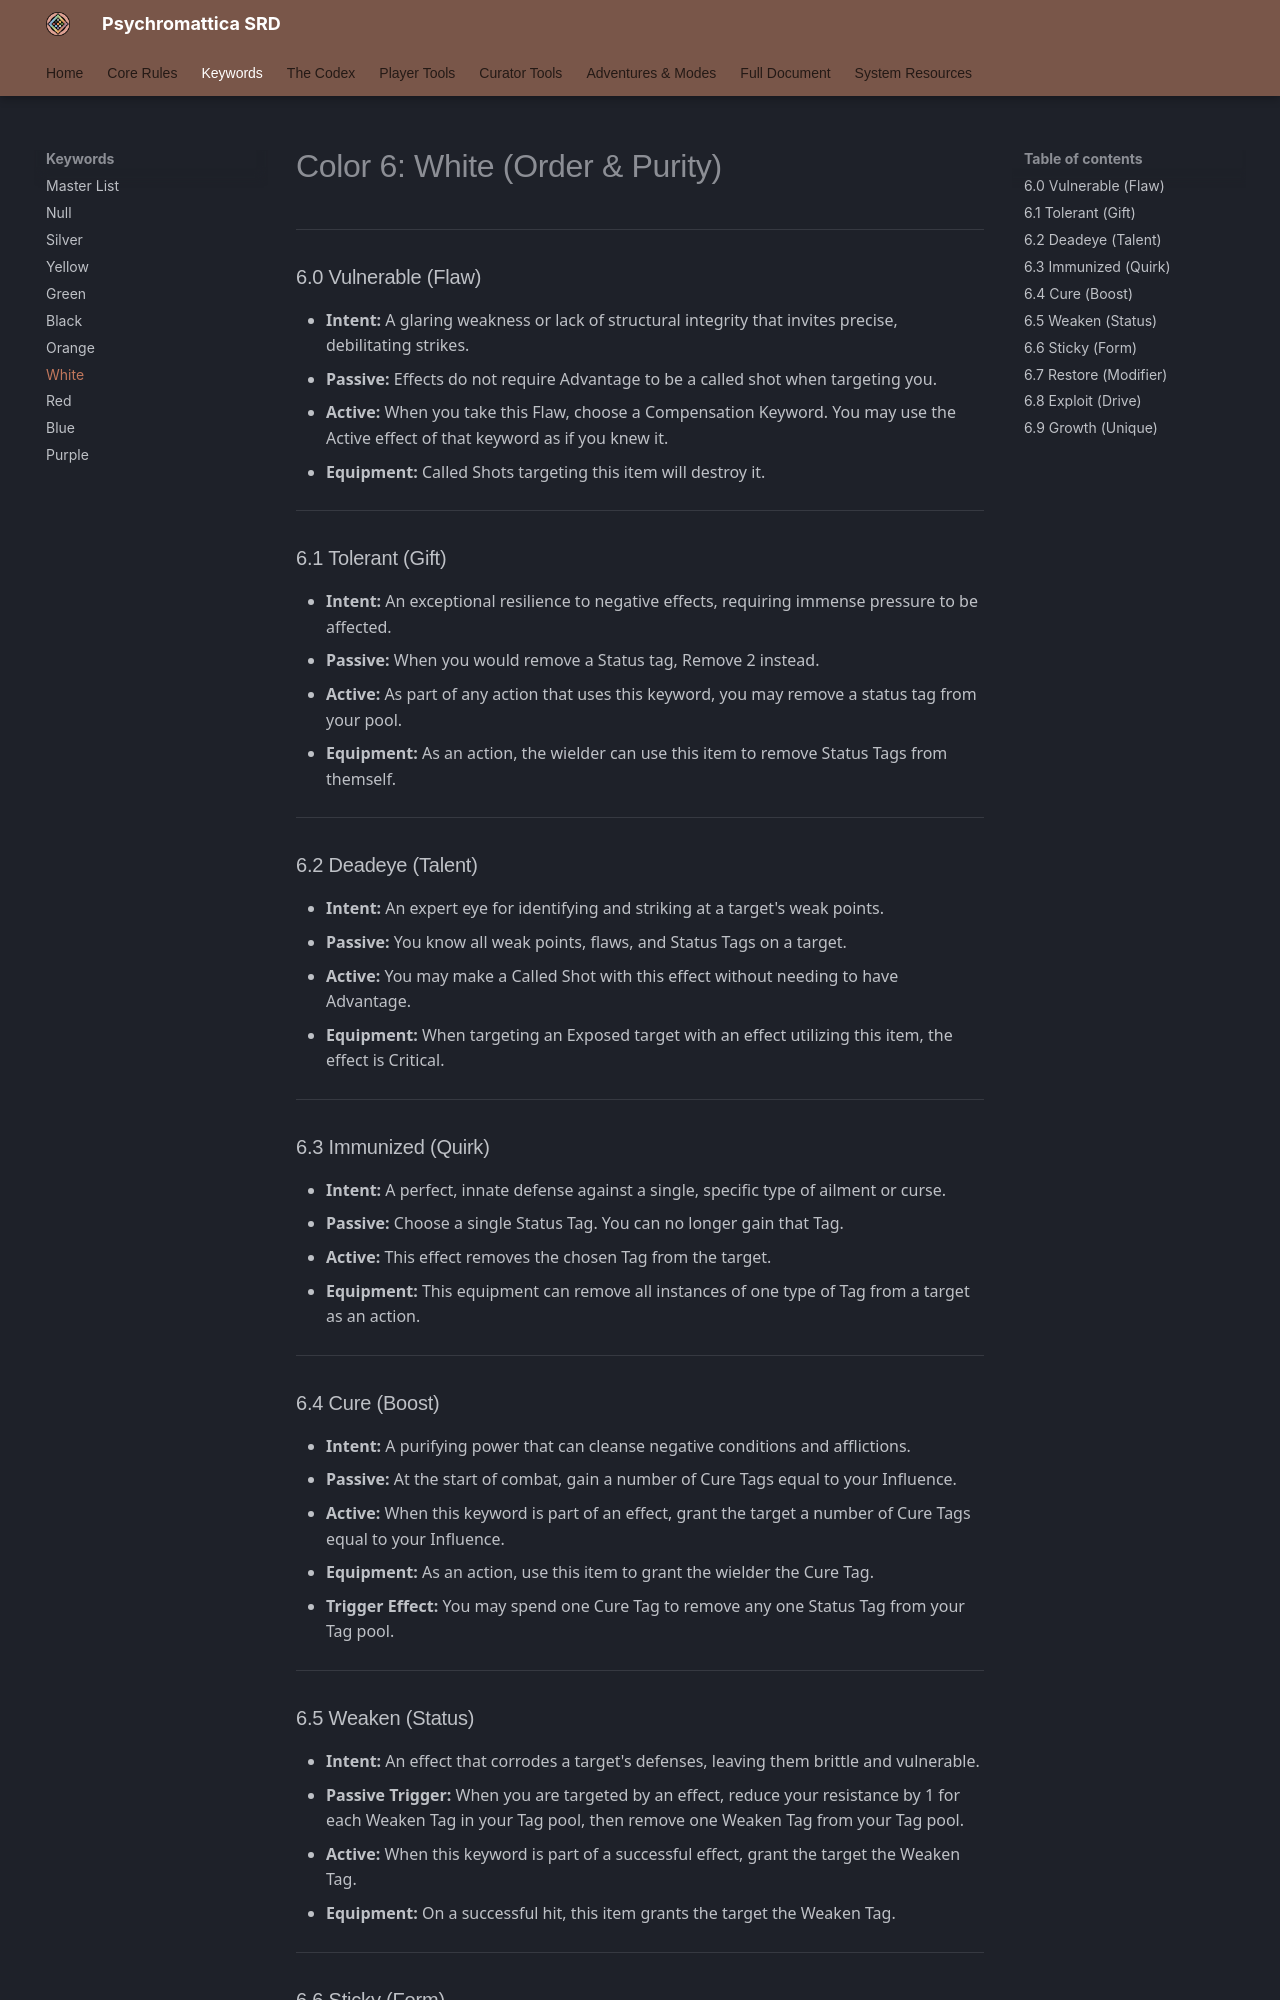

repository: bagelsan/ResonanceSRD · page: appendix-a-keywords-white/index.html · generator: mkdocs

# Color 6: White (Order & Purity)

---

### 6.0 Vulnerable (Flaw)
*   **Intent:** A glaring weakness or lack of structural integrity that invites precise, debilitating strikes.
*   **Passive:** Effects do not require Advantage to be a called shot when targeting you.
*   **Active:** When you take this Flaw, choose a Compensation Keyword. You may use the Active effect of that keyword as if you knew it.
*   **Equipment:** Called Shots targeting this item will destroy it.

---

### 6.1 Tolerant (Gift)
*   **Intent:** An exceptional resilience to negative effects, requiring immense pressure to be affected.
*   **Passive:** When you would remove a Status tag, Remove 2 instead.
*   **Active:** As part of any action that uses this keyword, you may remove a status tag from your pool.
*   **Equipment:** As an action, the wielder can use this item to remove Status Tags from themself.

---

### 6.2 Deadeye (Talent)
*   **Intent:** An expert eye for identifying and striking at a target's weak points.
*   **Passive:** You know all weak points, flaws, and Status Tags on a target.
*   **Active:** You may make a Called Shot with this effect without needing to have Advantage.
*   **Equipment:** When targeting an Exposed target with an effect utilizing this item, the effect is Critical.

---

### 6.3 Immunized (Quirk)
*   **Intent:** A perfect, innate defense against a single, specific type of ailment or curse.
*   **Passive:** Choose a single Status Tag. You can no longer gain that Tag.
*   **Active:** This effect removes the chosen Tag from the target.
*   **Equipment:** This equipment can remove all instances of one type of Tag from a target as an action.

---

### 6.4 Cure (Boost)
*   **Intent:** A purifying power that can cleanse negative conditions and afflictions.
*   **Passive:** At the start of combat, gain a number of Cure Tags equal to your Influence.
*   **Active:** When this keyword is part of an effect, grant the target a number of Cure Tags equal to your Influence.
*   **Equipment:** As an action, use this item to grant the wielder the Cure Tag.
*   **Trigger Effect:** You may spend one Cure Tag to remove any one Status Tag from your Tag pool.

---

### 6.5 Weaken (Status)
*   **Intent:** An effect that corrodes a target's defenses, leaving them brittle and vulnerable.
*   **Passive Trigger:** When you are targeted by an effect, reduce your resistance by 1 for each Weaken Tag in your Tag pool, then remove one Weaken Tag from your Tag pool.
*   **Active:** When this keyword is part of a successful effect, grant the target the Weaken Tag.
*   **Equipment:** On a successful hit, this item grants the target the Weaken Tag.

---
